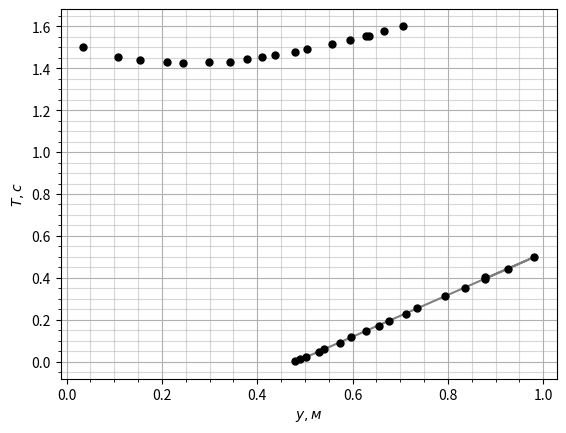

Reproduce this figure in Python.
import math
import numpy as np
from matplotlib import pyplot as plt


def lab141(xc,y,t, mc = 0.869, mg= 0.311 ,l = 1): #Значения подавать в СИ mc 0.869 кг вес стержня, mg 0.311 кг вес груза, 100 м длина
    period = t/20
    x = (period**2) * xc
    _y = y**2
    BuildScatterPlot(x,_y,True,5,"$T^2x_{ц},с^2{\cdot}м$","$y^2,м^2$")
    BuildScatterPlot(y,period, False,5,"$y,м$", "$T,с$")
    g = np.array((4*math.pi**2)* ((mc*l**2)/12 + (mc*xc**2) + (mg*y**2))/(period**2*(mc*xc+mg*y)))
    return g #Ускорение свободного падения

def BuildLinePlot(x,y,mnk = False,xlbl = "" ,ylbl = ""):
    plt.minorticks_on()
    plt.xlabel(xlbl)
    plt.ylabel(ylbl)
    plt.grid(which='major', axis='both', alpha=1)
    plt.grid(which='minor', axis='both', alpha=0.5)
    if mnk:
        p_f = np.poly1d(np.polyfit(x, y, deg=1))
        plt.plot(x, p_f(x), "o")
    plt.plot(x,y)
    plt.show()
    return

def BuildScatterPlot(x,y,mnk = False, mrksz = 5, xlbl = "" ,ylbl = ""):
    plt.minorticks_on()
    plt.xlabel(xlbl)
    plt.ylabel(ylbl)
    plt.grid(which='major', axis='both', alpha=1)
    plt.grid(which='minor', axis='both', alpha=0.5)
    if mnk:
        p_f = np.poly1d(np.polyfit(x, y, deg=1))
        plt.plot(x, p_f(x), "#808080")
    plt.plot(x, y, "ok",markersize=mrksz)
    plt.show()
    return


#plt.minorticks_on()
#plt.grid(which='major', axis='both', alpha=1)
#plt.grid(which='minor', axis='both', alpha=0.5)
#x = np.arange(-0.4,0.9,0.01)
#y = 2*math.pi*(((0.1518+0.3113*(x**2))/(2.7179*x+2.2935))**1/2)

#plt.plot(x,y,"#808080")
#plt.plot(np.mean(x),np.min(y), "ok")
#plt.show()

#BuildLinePlot(x,y)

xc = np.array([36.35, 38.2, 37.2, 36.3, 35.4, 34.5, 33.1, 32.5,31.6, 31,30.1,29.2,28.1,26.6,26,24.3,23.1,21.3]) / 100
y = np.array([63.5,70.6,66.65,62.8,59.4,55.8,50.5,47.9,43.75,41.1,37.9,34.2,29.9,24.5,21,15.5,10.9,3.5]) /100
t = np.array([31.1,32.05,31.57,31.1,30.72,30.33,29.8,29.59,29.26,29.07,28.88,28.6,28.56,28.5,28.57,28.77,29.1,30.01])
print(np.mean(lab141(xc,y,t)))

